12-way image classification set "recaptcha_tiles" from GitHub (likeblossom/breaking-reCAPTCHA); label vocabulary: bicycle, bridge, bus, car, chimney, crosswalk, hydrant, motorcycle, mountain, stairs, tractor, traffic light.

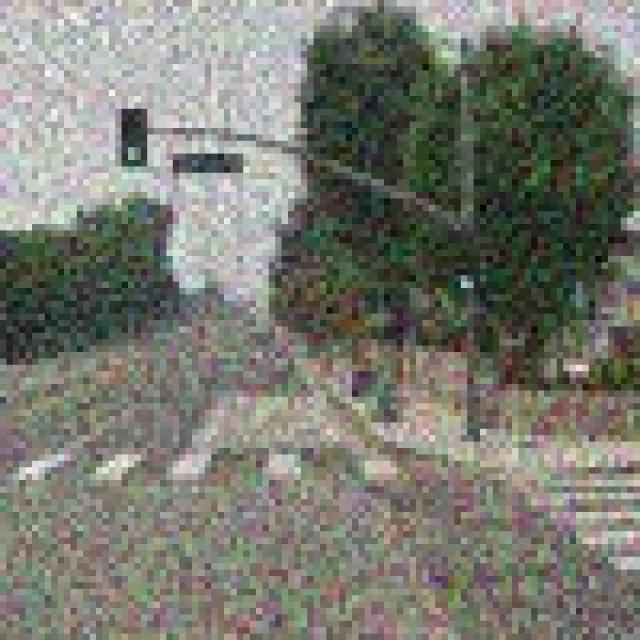
Label: crosswalk

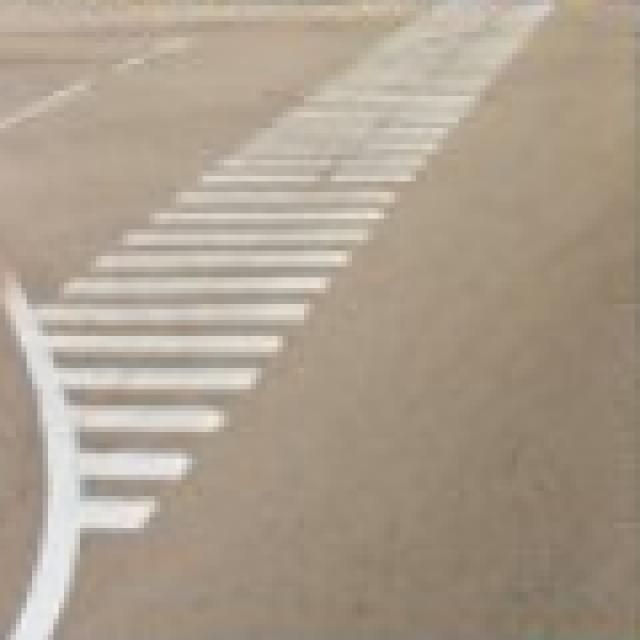
Label: crosswalk

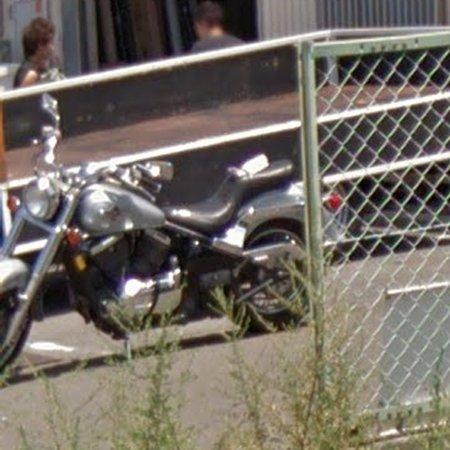
Label: motorcycle

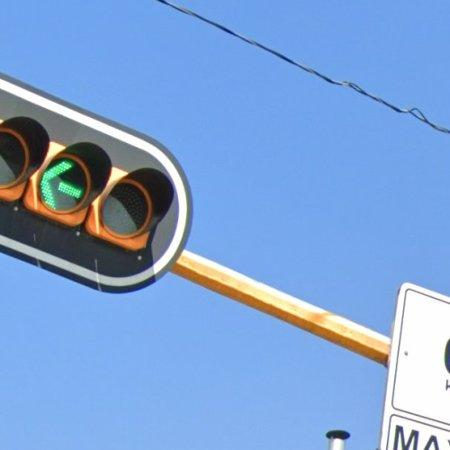
Label: traffic light

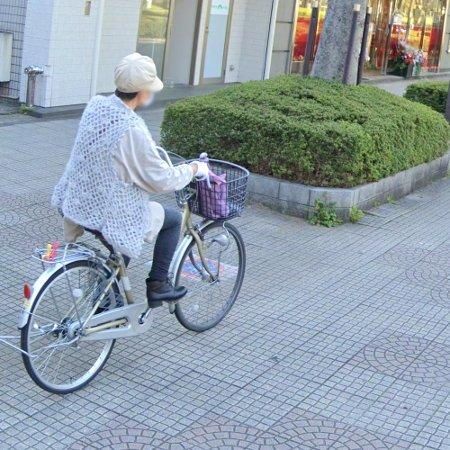
Label: bicycle

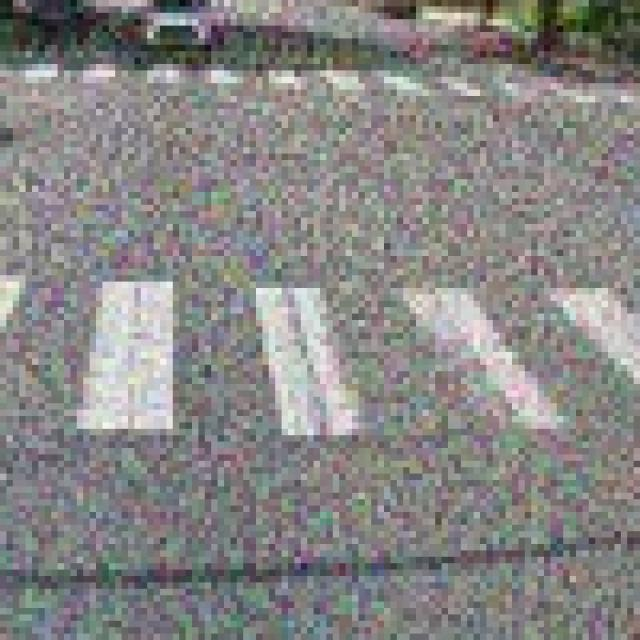
Label: crosswalk
